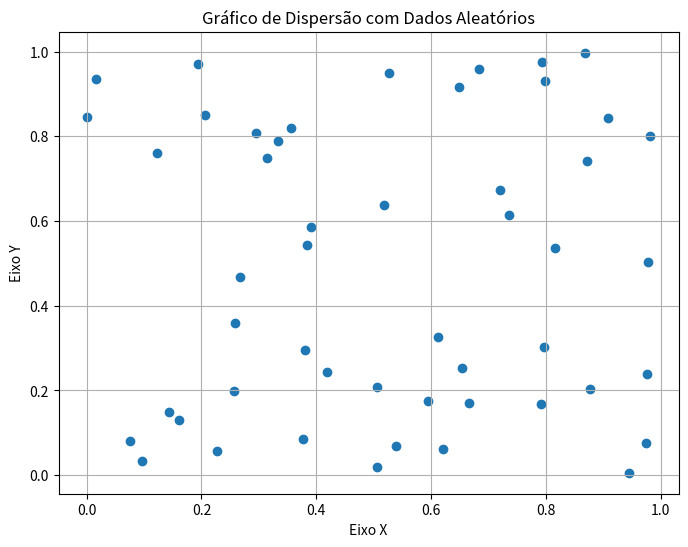
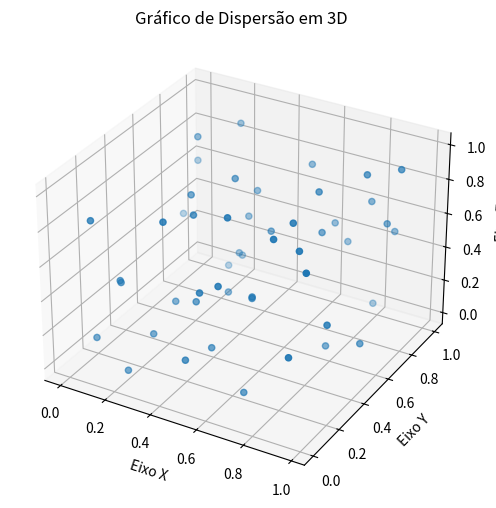

These charts were generated, in order, by the following Python code:
import matplotlib.pyplot as plt
import numpy as np
from mpl_toolkits.mplot3d import Axes3D

#1-Gerando dados aleatórios
x = np.random.rand(50)
y = np.random.rand(50)
z = np.random.rand(50)

#2-Criando o gráfico de dispersão
plt.figure(figsize=(8, 6))
plt.scatter(x, y)
plt.title('Gráfico de Dispersão com Dados Aleatórios')
plt.xlabel('Eixo X')
plt.ylabel('Eixo Y')
plt.grid(True)
plt.show()

#3-Criando o gráfico 3d
fig = plt.figure(figsize=(8, 6))
ax = fig.add_subplot(111, projection='3d')

ax.scatter(x, y, z)

ax.set_xlabel('Eixo X')
ax.set_ylabel('Eixo Y')
ax.set_zlabel('Eixo Z')
ax.set_title('Gráfico de Dispersão em 3D')

plt.show()
